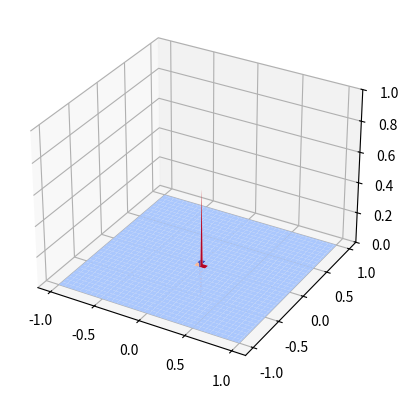
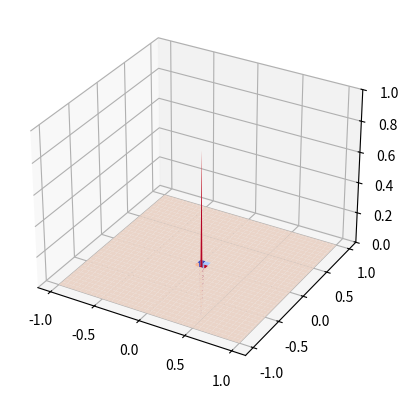
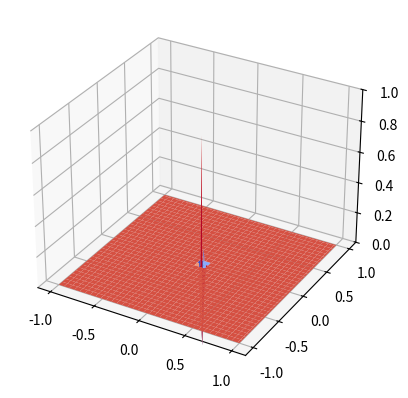
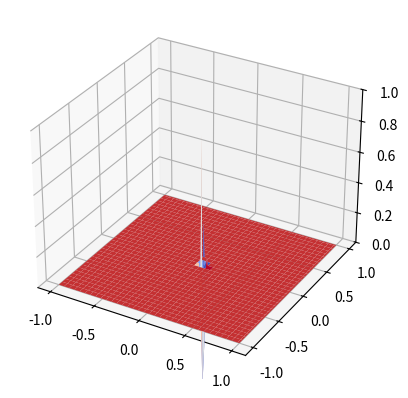
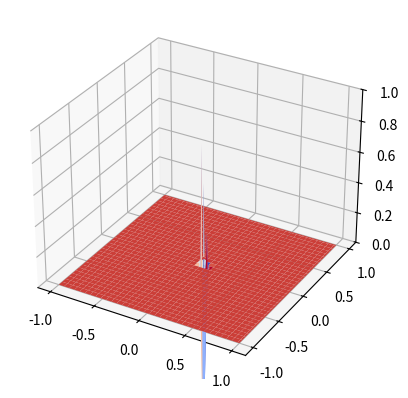
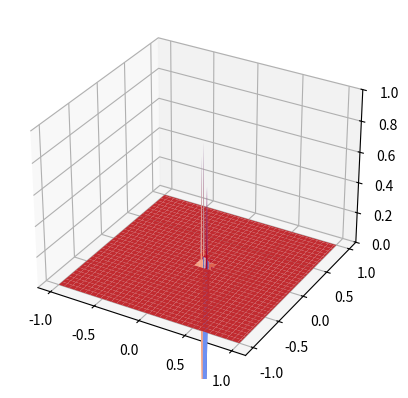
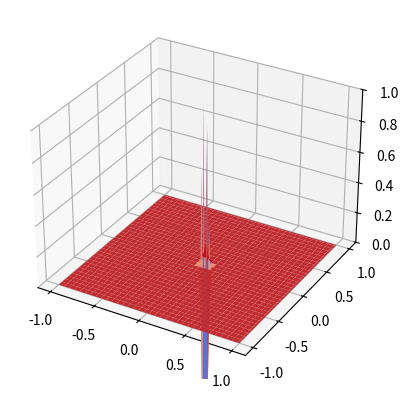
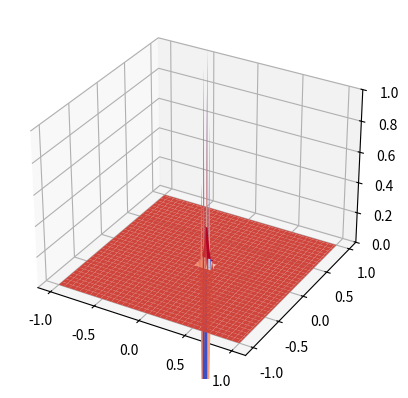
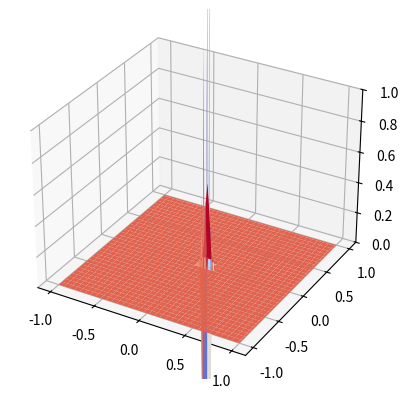
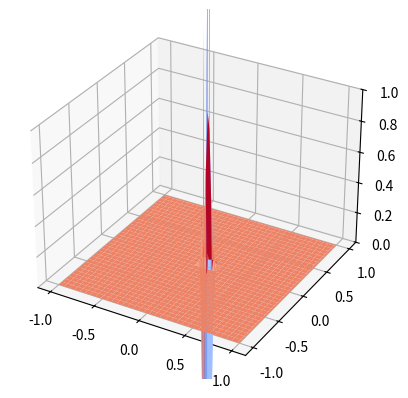
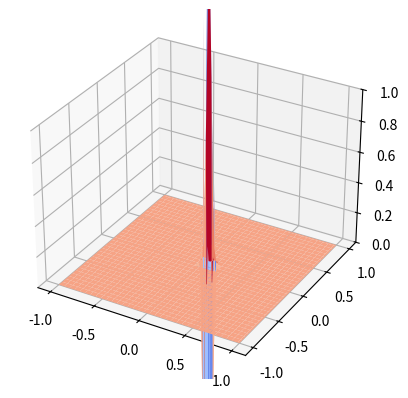
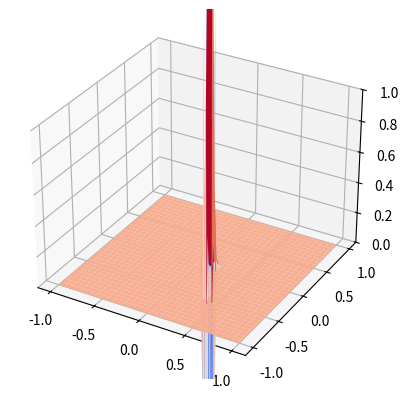
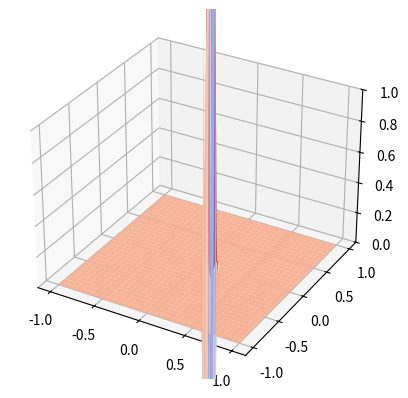
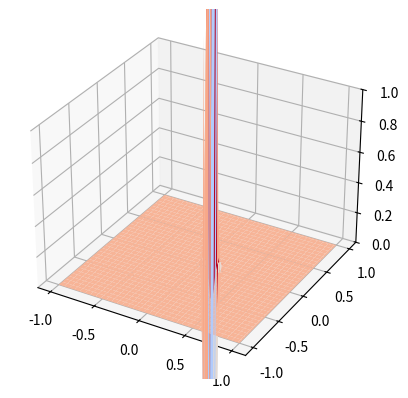
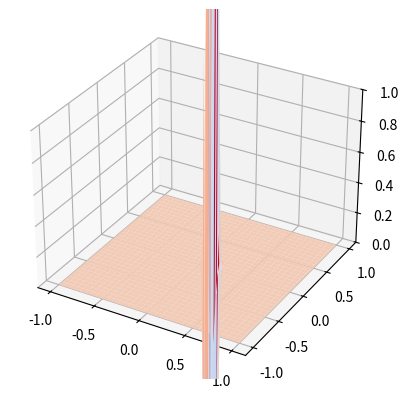
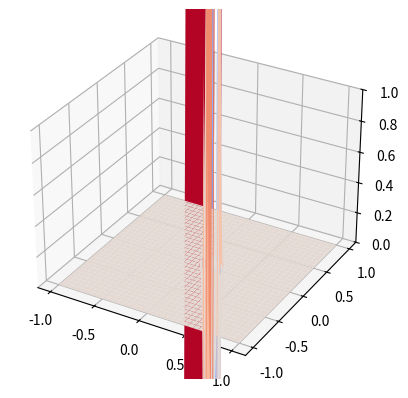

These charts were generated, in order, by the following Python code:
import numpy as np
import matplotlib.pyplot as plt
from mpl_toolkits.mplot3d import *

nx=101
ny=101
nt=80
c=1

dx =2 / (nx-1)
dy= 2 / (ny-1)
dt=0.01

x=np.linspace(-1,1,nx)
y=np.linspace(-1,1,ny)
X,Y=np.meshgrid(x,y)

u=np.zeros((ny,nx))
u[int(ny/2),int(nx/2)]=1


for n in range(nt):
    un=u.copy()
    u[1:-1,1:-1]= (un[1:-1,1:-1]-c* dt / dx *(un[1:-1,1:-1]-un[1:-1,:-2]
                                           -c * dt/dy * (un[1:-1,1:-1]- un[:-2,1:-1])))
    u[0,:]=0
    u[ny-1,:]=0
    u[:,0]=0
    u[:,nx-1]=0
    
    fig=plt.figure()
    ax=fig.add_subplot(111,projection='3d')
    ax.plot_surface(X,Y,u,cmap='coolwarm')
    ax.set_zlim(0,1)
    plt.show()